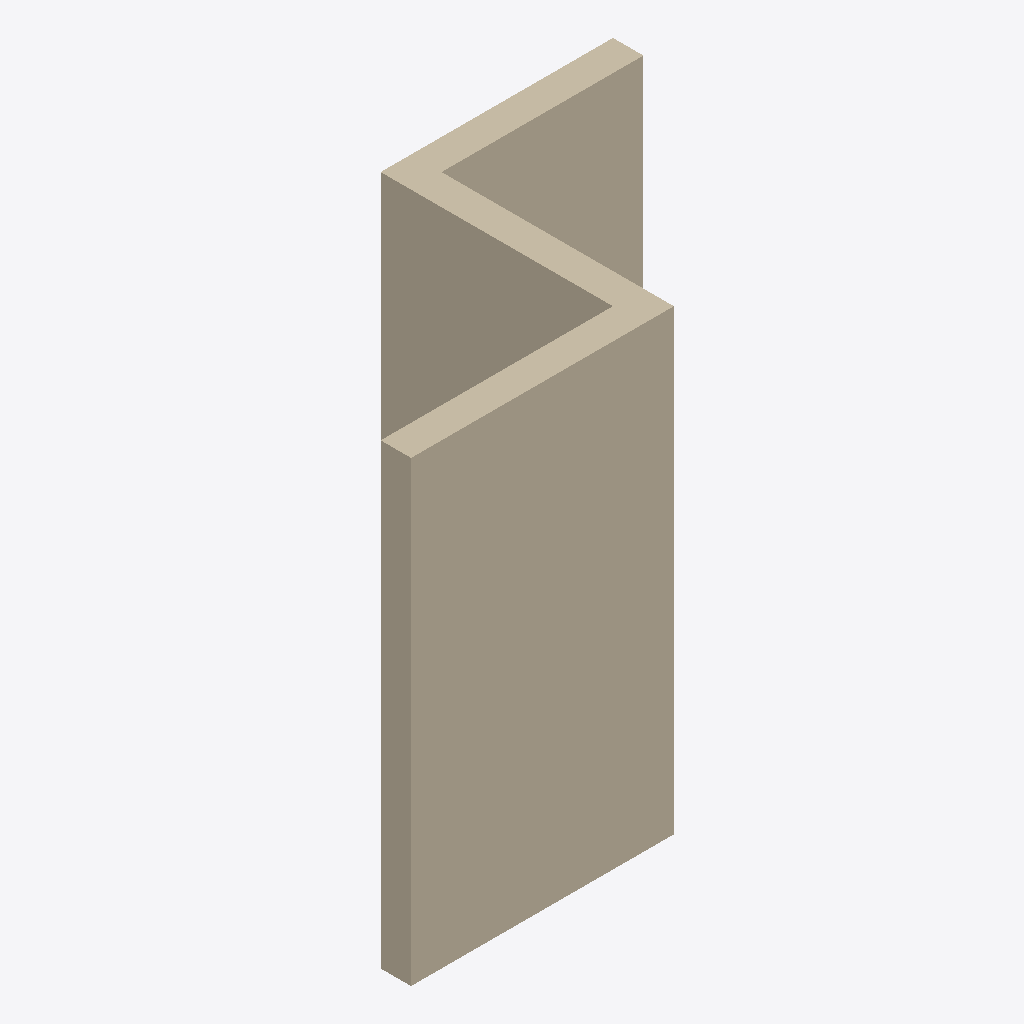
Isometric view of an IFC building model (IFC-SPF (STEP), schema IFC4, length unit foot), seen from the south-west, elements coloured by IFC class: 3 walls (beige).
Extent 3.0 m × 1.7 m × 3.0 m (x, y, z). Storeys (1): Ground Floor at 0.00 m. Elements (3): 3 IfcWall.

HEADER;
FILE_DESCRIPTION(('ViewDefinition [CoordinationView]'),'2;1');
FILE_NAME('Wall_Zigzag_01_blend.ifc','2020-12-15T14:53:57-06:00',(),(),'IfcOpenShell 0.6.0b0','BlenderBIM 0.0.201207','Nobody');
FILE_SCHEMA(('IFC4'));
ENDSEC;
DATA;
#23=IFCPROJECT('3AcQKD$Pn2nONBKxQrwQ1R',$,'My Project',$,$,$,$,(#18,#21),#13);
#72=IFCSITE('13xgEC2pP06xdMO8rEyHZx',$,'My Site',$,$,#70,$,$,$,$,$,$,$,#71);
#79=IFCBUILDING('3IoBcjSXzBzQB$3dYa0F3e',$,'My Building',$,$,#77,$,$,$,$,$,#78);
#85=IFCBUILDINGSTOREY('3Sq6icSGfAZ8jKq1vSBh4o',$,'Ground Floor',$,$,#84,$,$,$,$);
#130=IFCWALL('0mNKYpQFT7HgnWG2yKQlyP',$,'Dumb Wall',$,$,#114,#129,$,.STANDARD.);
#109=IFCWALL('0$ZI0eJm5BNvN_fVLX_GSy',$,'Dumb Wall.001',$,$,#93,#108,$,.STANDARD.);
#151=IFCWALL('0m0JoqJpXDcxhor093b9ZC',$,'Dumb Wall.002',$,$,#135,#150,$,.STANDARD.);
ENDSEC;
